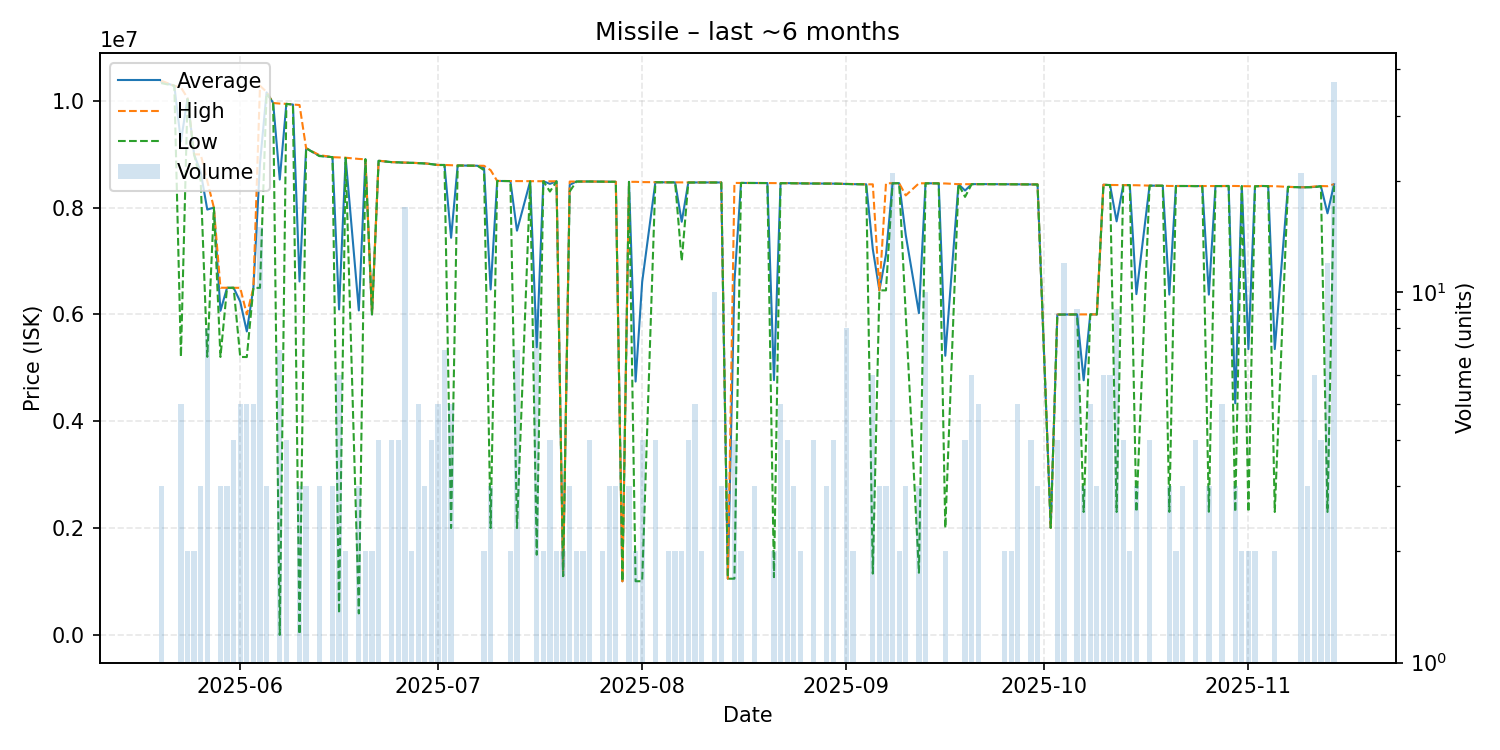

The file beside this chart, header and first rows:
date, average, highest, lowest, order_count, volume
2025-05-20, 10360000, 10375000, 10330000, 3, 3
2025-05-22, 10280000, 10280000, 10280000, 1, 1
2025-05-23, 9239000, 10250000, 5205000, 5, 5
2025-05-24, 10040000, 10050000, 10030000, 2, 2
2025-05-25, 8995000, 8996000, 8994000, 2, 2
2025-05-26, 8665000, 8995000, 8500000, 3, 3
2025-05-27, 7962500, 8499000, 5205000, 8, 8
2025-05-28, 7999000, 7999000, 7999000, 1, 1
2025-05-29, 6067000, 6499000, 5203000, 3, 3
2025-05-30, 6498000, 6498000, 6498000, 3, 3
2025-05-31, 6498000, 6498000, 6498000, 2, 4
2025-06-01, 6238600, 6497500, 5203000, 4, 5
2025-06-02, 5680600, 6000000, 5201500, 4, 5
2025-06-03, 6495600, 6497000, 6495000, 4, 5
2025-06-04, 8827000, 10280000, 6497000, 11, 15
2025-06-05, 10156667, 10165000, 10140000, 3, 3
2025-06-06, 9958000, 9958000, 9958000, 1, 1
2025-06-07, 8524714, 9947000, 0.01, 6, 7
2025-06-08, 9941250, 9942000, 9941000, 4, 4
2025-06-09, 9929000, 9929000, 9929000, 1, 1
2025-06-10, 6616646, 9920000, 9939, 3, 3
2025-06-11, 9111000, 9111500, 9110500, 3, 3
2025-06-13, 8970333, 8983000, 8964000, 3, 3
2025-06-15, 8944000, 8944000, 8944000, 3, 3
2025-06-16, 6091950, 8938000, 400850, 6, 6
2025-06-17, 8931000, 8933000, 8929000, 2, 2
2025-06-19, 6074133, 8910500, 401400, 3, 3
2025-06-20, 8904000, 8904000, 8904000, 1, 2
2025-06-21, 5999500, 6000000, 5999000, 2, 2
2025-06-22, 8875500, 8878000, 8875000, 4, 4
2025-06-24, 8850500, 8851000, 8850000, 3, 4
2025-06-25, 8847500, 8848000, 8846000, 4, 4
2025-06-26, 8839059, 8843000, 8839000, 7, 17
2025-06-27, 8838000, 8839000, 8837000, 2, 2
2025-06-28, 8833600, 8836500, 8831000, 4, 5
2025-06-29, 8827667, 8829000, 8825000, 3, 3
2025-06-30, 8813500, 8814000, 8813000, 2, 4
2025-07-01, 8797000, 8798000, 8796000, 5, 5
2025-07-02, 8797857, 8798000, 8797000, 5, 7
2025-07-03, 7434400, 8792000, 2000000, 5, 5
2025-07-04, 8788000, 8788000, 8788000, 1, 1
2025-07-05, 8786000, 8786000, 8786000, 1, 1
2025-07-07, 8783000, 8783000, 8783000, 1, 1
2025-07-08, 8741000, 8782000, 8700000, 2, 2
2025-07-09, 6466667, 8700000, 2000000, 2, 3
2025-07-10, 8498000, 8498000, 8498000, 1, 1
2025-07-12, 8496000, 8496000, 8496000, 2, 2
2025-07-13, 7567143, 8495000, 2000000, 6, 7
2025-07-15, 8492000, 8492000, 8492000, 1, 1
2025-07-16, 5385000, 8493000, 1500500, 6, 9
2025-07-17, 8493000, 8493000, 8493000, 2, 2
2025-07-18, 8444000, 8492000, 8300000, 4, 4
2025-07-19, 8491500, 8492000, 8491000, 2, 2
2025-07-20, 1100000, 1100000, 1100000, 2, 2
2025-07-21, 8424667, 8487000, 8300000, 3, 3
2025-07-22, 8487500, 8488000, 8487000, 2, 2
2025-07-23, 8488000, 8488000, 8488000, 2, 2
2025-07-24, 8488000, 8488000, 8488000, 4, 4
2025-07-26, 8484500, 8485000, 8484000, 2, 2
2025-07-27, 8483333, 8484000, 8483000, 3, 3
... 96 more rows
